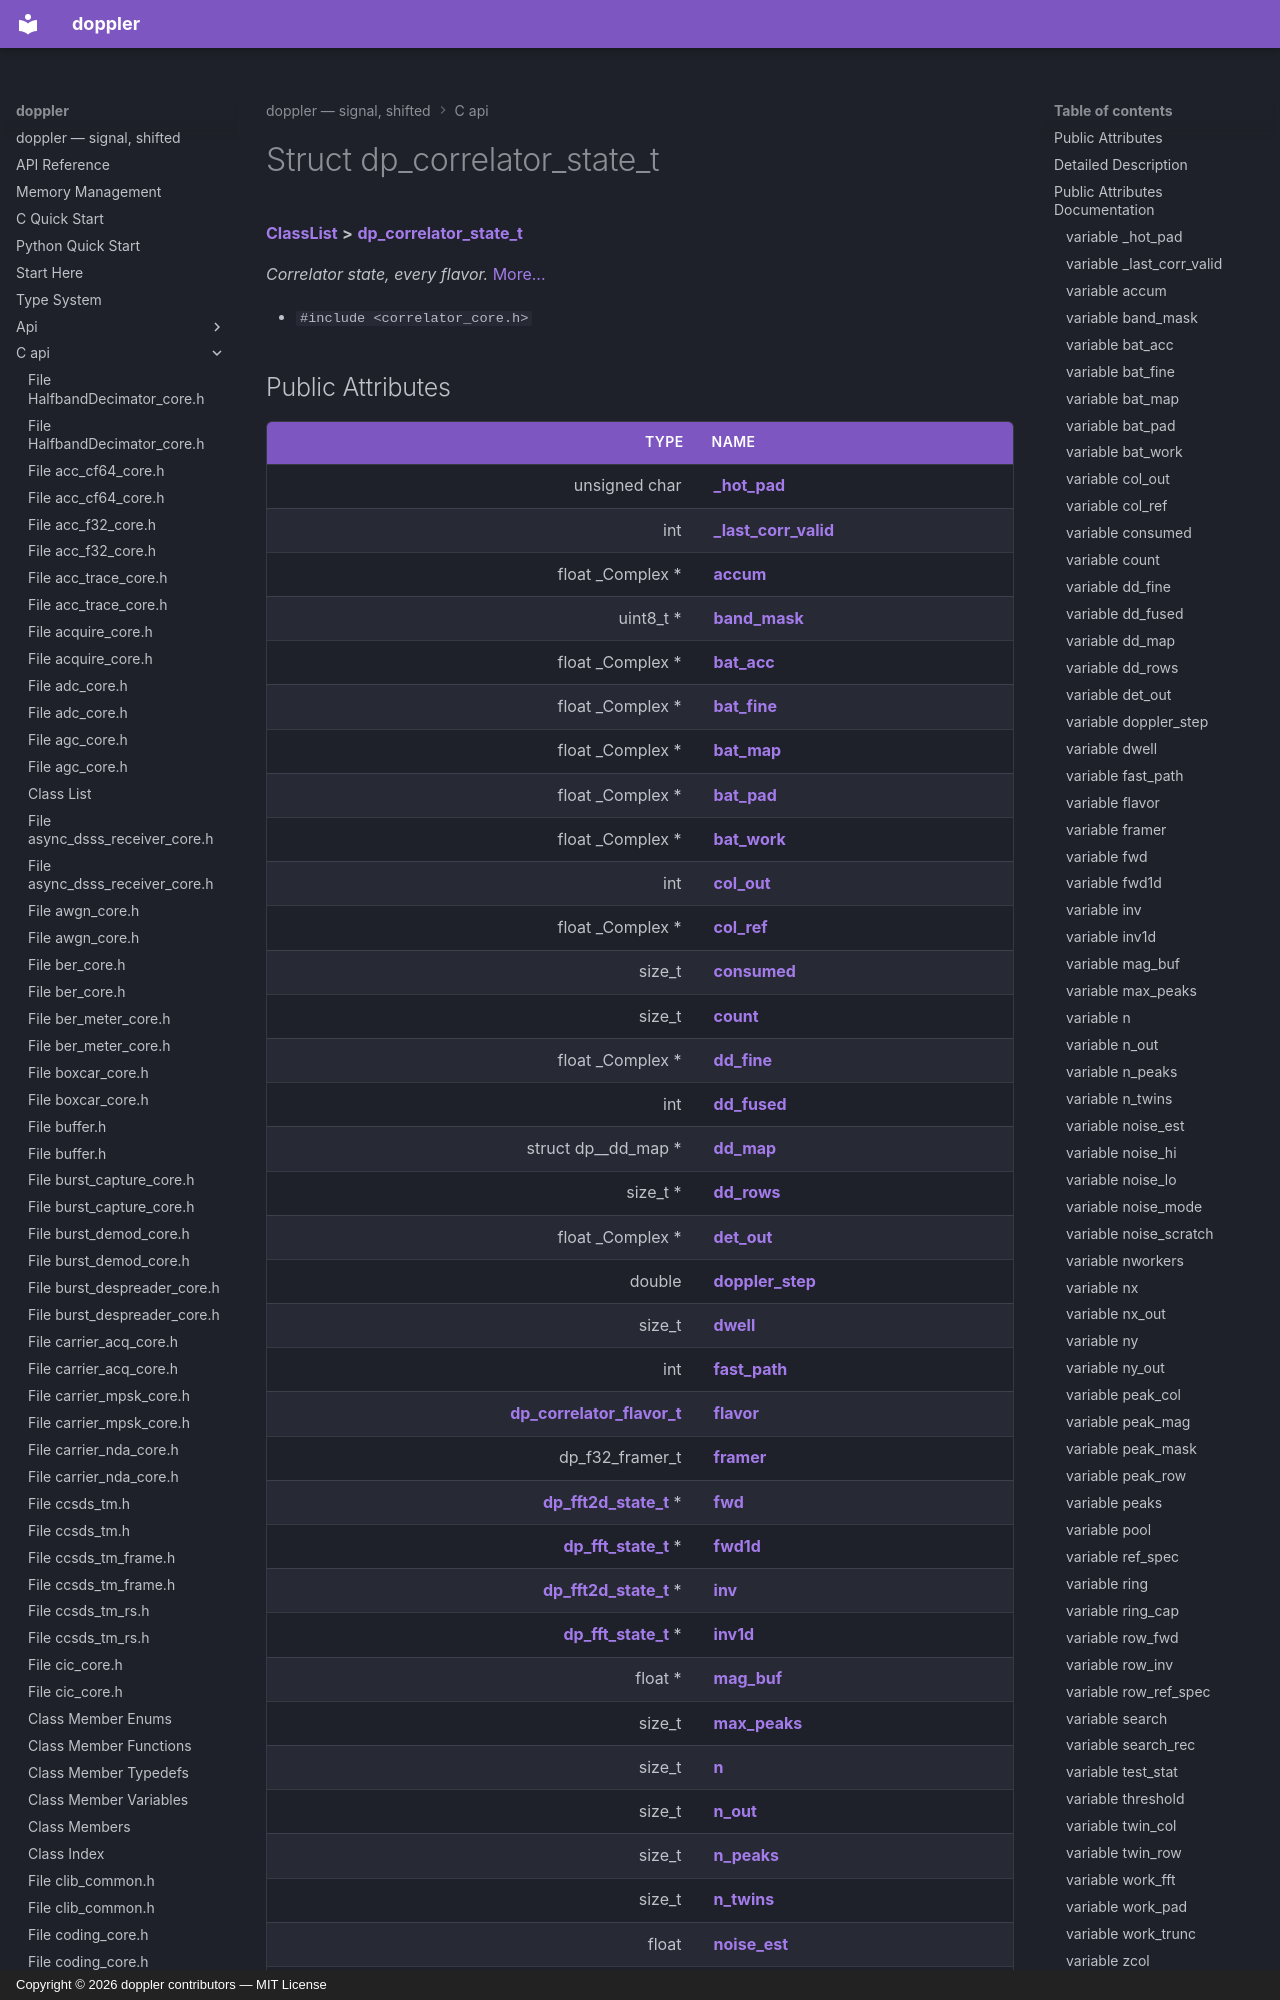

repository: doppler-dsp/doppler · page: c-api/structdp__correlator__state__t/index.html · generator: mkdocs · copyright: Copyright © 2026 doppler contributors — MIT License



# Struct dp\_correlator\_state\_t



[**ClassList**](annotated.md) **>** [**dp\_correlator\_state\_t**](structdp__correlator__state__t.md)



_Correlator state, every flavor._ [More...](#detailed-description)

* `#include <correlator_core.h>`
